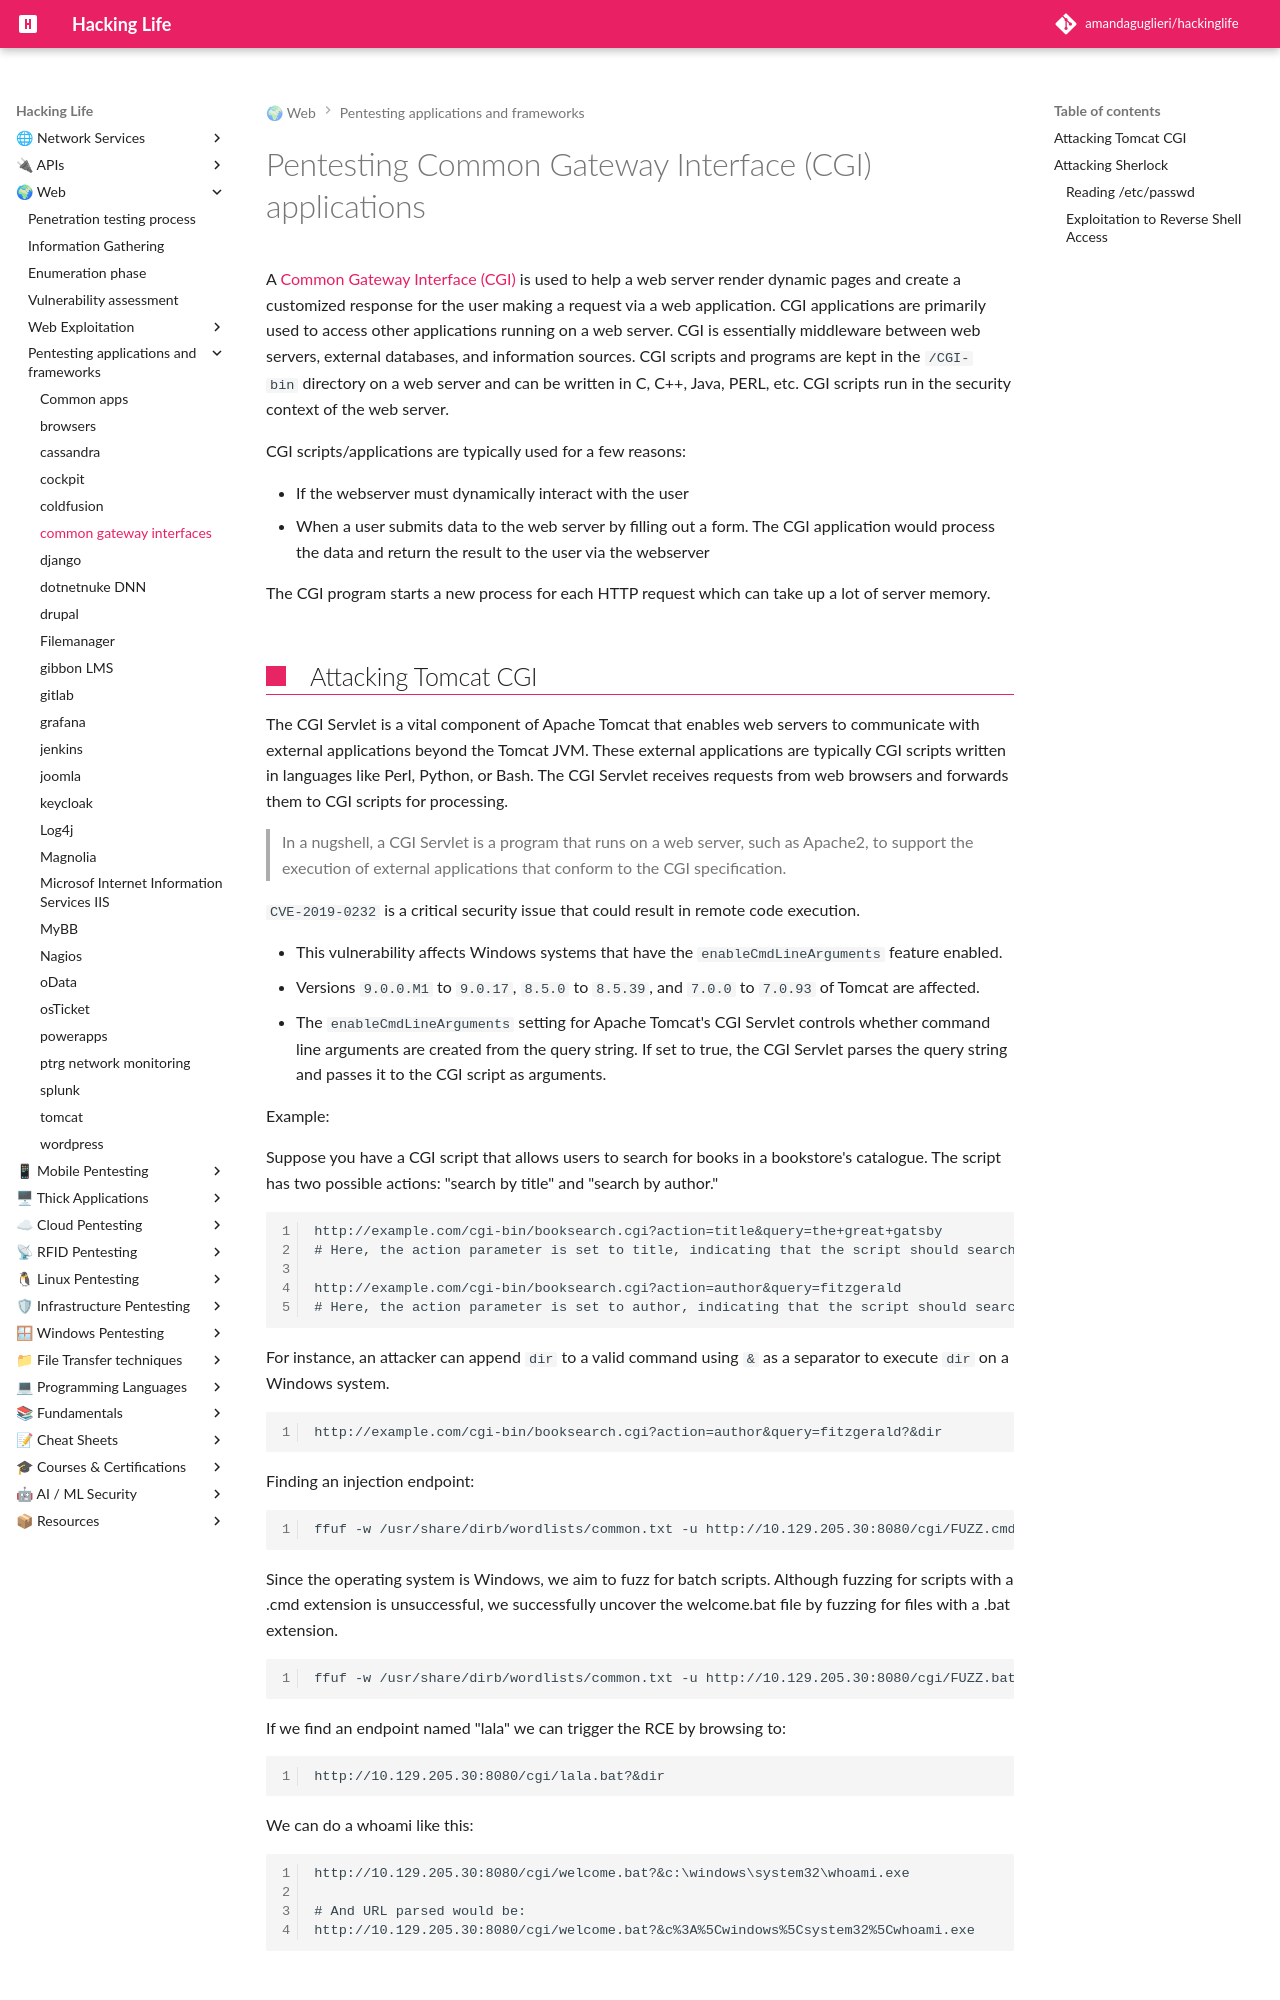

repository: amandaguglieri/hackinglife · page: commongatewayinterfaceCGI-pentesting/index.html · generator: mkdocs

---
title: Pentesting Drupal
author: amandaguglieri
draft: false
TableOfContents: true
tags:
  - pentesting
  - CGI
---

# Pentesting Common Gateway Interface (CGI) applications

A [Common Gateway Interface (CGI)](https://www.w3.org/CGI/) is used to help a web server render dynamic pages and create a customized response for the user making a request via a web application. CGI applications are primarily used to access other applications running on a web server. CGI is essentially middleware between web servers, external databases, and information sources. CGI scripts and programs are kept in the `/CGI-bin` directory on a web server and can be written in C, C++, Java, PERL, etc. CGI scripts run in the security context of the web server.

CGI scripts/applications are typically used for a few reasons:

- If the webserver must dynamically interact with the user
- When a user submits data to the web server by filling out a form. The CGI application would process the data and return the result to the user via the webserver

The CGI program starts a new process for each HTTP request which can take up a lot of server memory.
